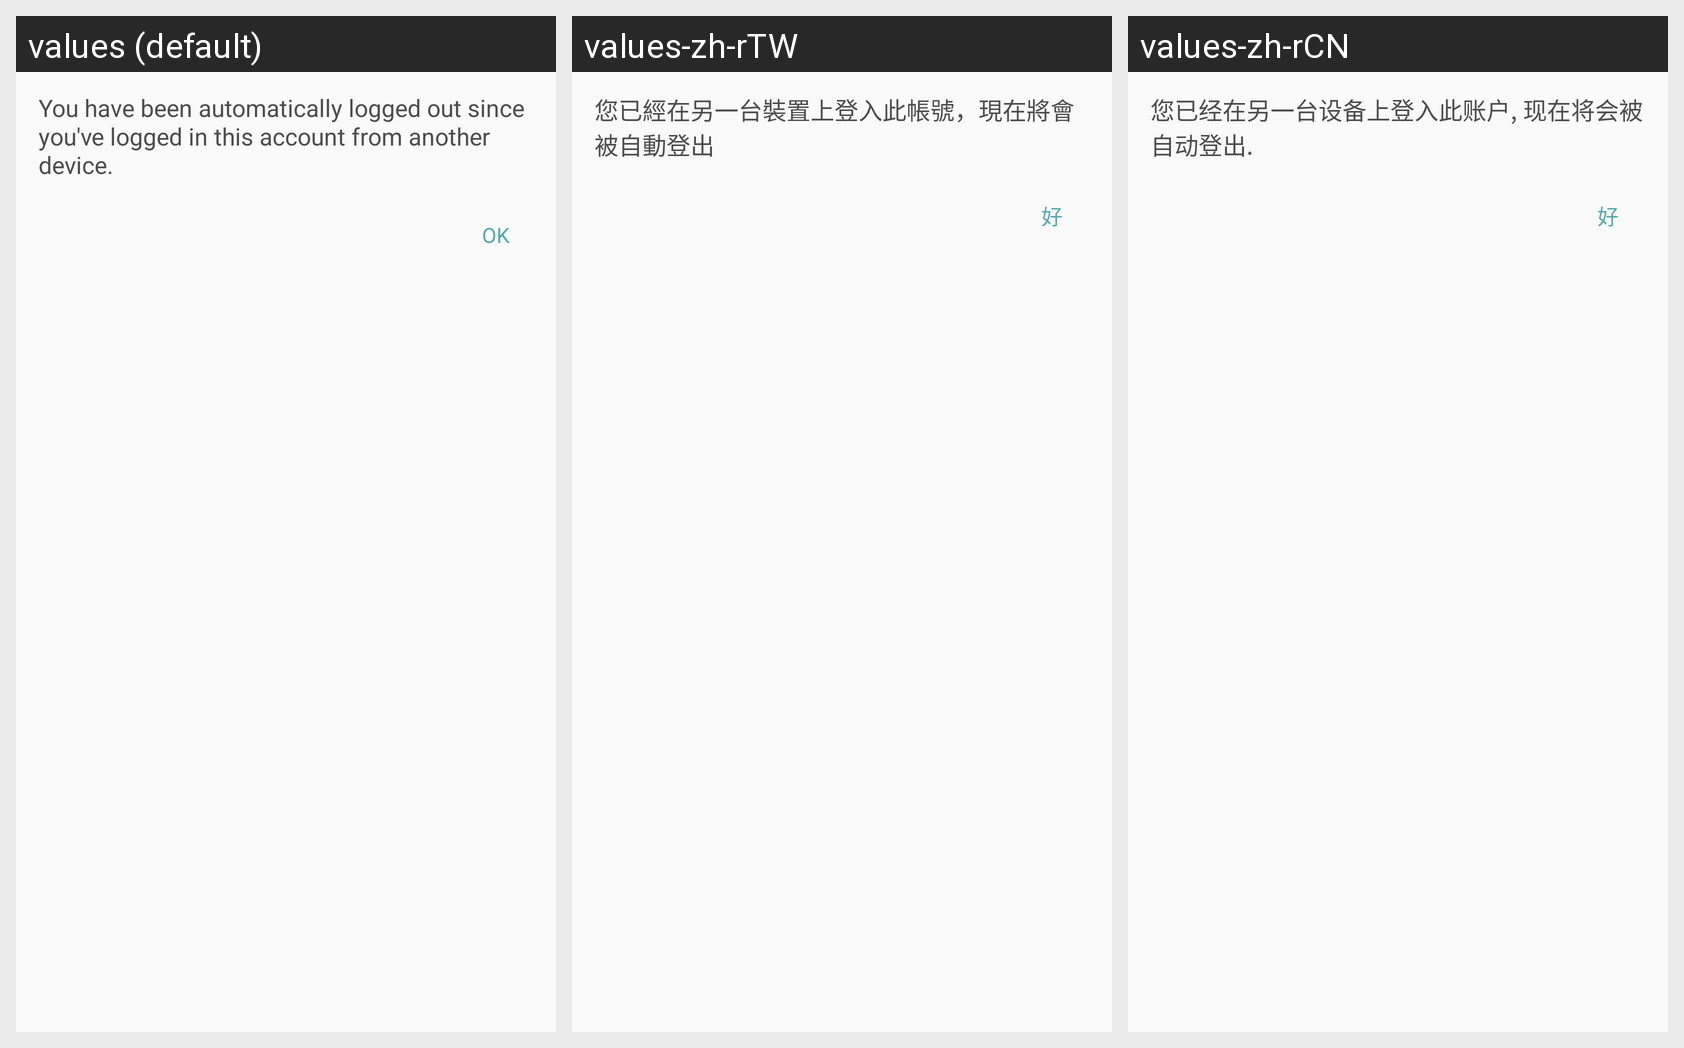

The same Android screen rendered under several of its app's locales, left to right. List the strings drawn on it with the default value and each locale's translation.
Android screen res/layout/view_kick_off_alert.xml rendered under 3 locales, left to right: values (default), values-zh-rTW, values-zh-rCN. Device: Nexus 5 (rendered at 1080×1920; each locale shown at half size, 540×960, under a caption strip naming it); theme AppTheme.
Strings drawn on this screen, with the default value and each locale's value (text and hints the layout hard-codes, and strings that could not be matched under every locale, appear in the picture but are not listed):

im_kick_off
  values: You have been automatically logged out since you've logged in this account from another device.
  values-zh-rTW: 您已經在另一台裝置上登入此帳號，現在將會被自動登出
  values-zh-rCN: 您已经在另一台设备上登入此账户, 现在将会被自动登出.

general_okay
  values: OK
  values-zh-rTW: 好
  values-zh-rCN: 好
